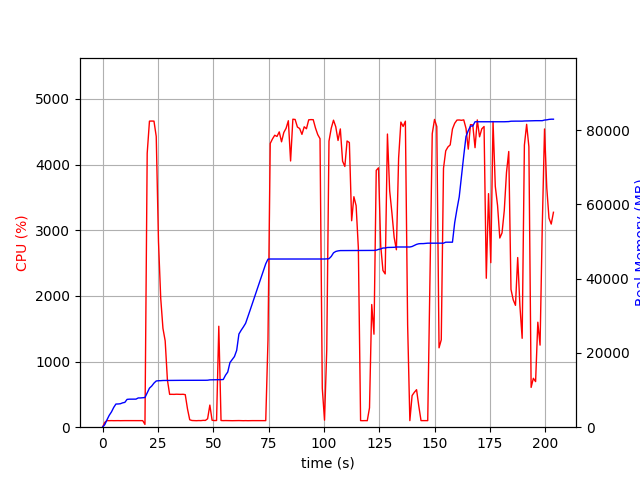

Data behind this chart, as committed beside it:
elapsed_time, nproc, cpu, mem_real, mem_virtual
3.838539123535156e-05, 1, 0.0, 9.059, 3186
1.006, 1, 73.5, 695.5, 1688
2.013, 1, 100.3, 2003, 3656
3.02, 1, 99.3, 3203, 5000
4.027, 1, 100.3, 4115, 6786
5.034, 1, 99.3, 5315, 8578
6.041, 1, 100.3, 6237, 10738
7.049, 1, 100.2, 6257, 10738
8.056, 1, 99.3, 6319, 10750
9.063, 1, 100.3, 6557, 10750
10.07, 1, 100.3, 6689, 10750
11.08, 1, 100.2, 7491, 10750
12.09, 1, 100.1, 7549, 10750
13.1, 1, 100.0, 7549, 10750
14.11, 1, 100.1, 7559, 10750
15.12, 1, 100.0, 7561, 10750
16.12, 1, 101.1, 7879, 10750
17.14, 1, 99.9, 7879, 10750
18.14, 1, 100.0, 7947, 10750
19.15, 2, 42.6, 7989, 10801
20.16, 1, 4172, 9253, 15450
21.19, 1, 4662, 10517, 16820
22.21, 1, 4664, 11085, 17398
23.23, 1, 4662, 11877, 18291
24.25, 1, 4429, 12448, 18855
25.26, 1, 2830, 12518, 18883
26.27, 1, 1966, 12534, 18883
27.28, 1, 1506, 12580, 18995
28.29, 1, 1315, 12588, 19051
29.29, 1, 719.7, 12588, 19051
30.3, 1, 500.3, 12610, 19131
31.31, 1, 501.0, 12610, 19131
32.32, 1, 500.0, 12610, 19131
33.32, 1, 502.5, 12622, 19131
34.33, 1, 501.3, 12622, 19131
35.34, 1, 500.1, 12622, 19131
36.35, 1, 501.4, 12622, 19131
37.36, 1, 496.1, 12622, 19131
38.37, 1, 278.3, 12622, 19131
39.38, 1, 112.9, 12622, 19131
40.39, 1, 101.9, 12622, 19131
41.4, 1, 100.1, 12622, 19131
42.4, 1, 99.1, 12622, 19131
43.41, 1, 101.0, 12622, 19131
44.42, 1, 100.1, 12622, 19131
45.43, 1, 104.1, 12622, 19131
46.44, 1, 103.1, 12638, 19131
47.45, 1, 128.7, 12654, 19259
48.46, 1, 337.0, 12750, 19259
49.47, 1, 105.9, 12761, 19260
50.48, 1, 101.0, 12762, 19260
51.49, 1, 102.0, 12808, 19420
52.5, 1, 1538, 12808, 19420
53.51, 1, 101.9, 12808, 19420
54.52, 1, 100.1, 12843, 19420
55.53, 1, 101.1, 14001, 21980
56.54, 1, 100.0, 14859, 22172
57.55, 1, 100.1, 17413, 27292
58.56, 1, 99.1, 18219, 27536
59.57, 1, 100.1, 19027, 27536
... 142 more rows
